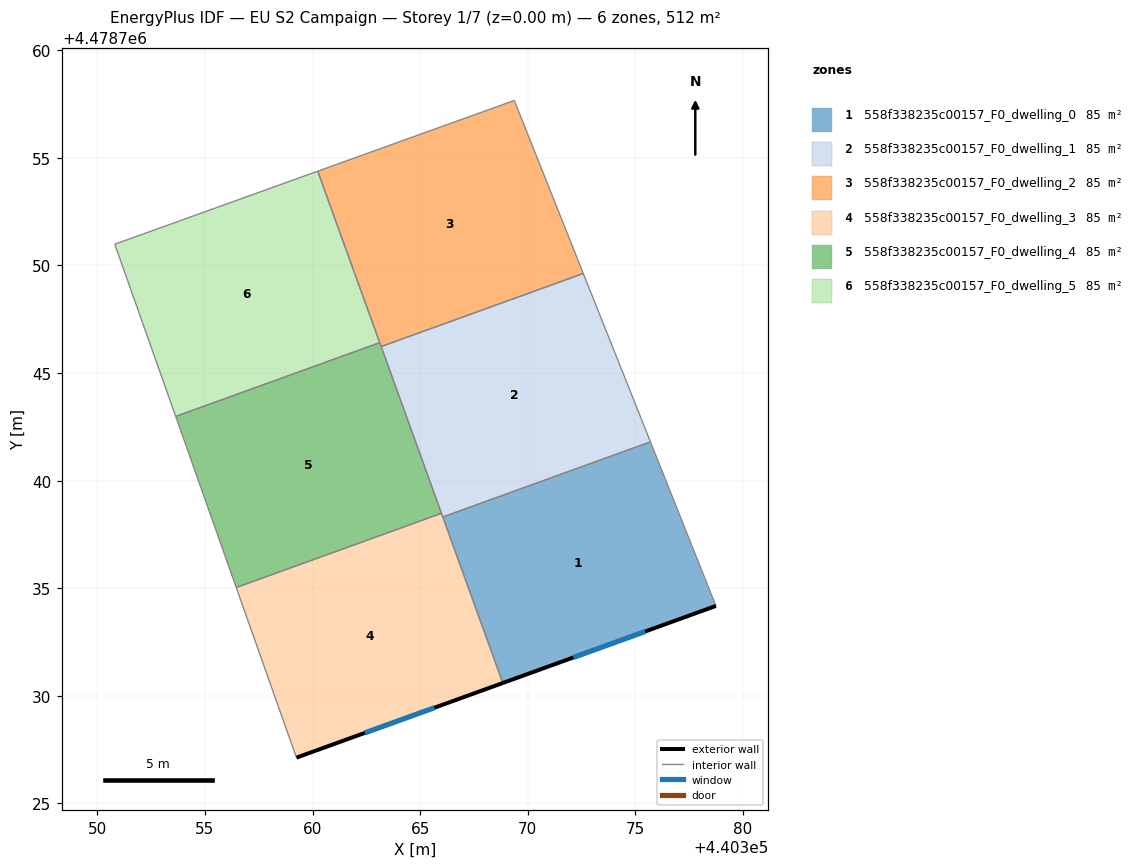
=== STOREY PLAN SPEC (per zone: floor XY polygon, exterior-wall plan segments, windows/doors) ===
zone 1: 558f338235c00157_F0_dwelling_0  (85.3 m²)
  floor: (440375.70, 4478741.80) (440378.74, 4478734.18) (440368.84, 4478730.60) (440366.05, 4478738.31)
  exterior wall: (440368.84, 4478730.60) – (440378.74, 4478734.18)  [10.5 m]
    window: (440372.12, 4478731.79) – (440375.46, 4478732.99)  [3.6 m²]
  interior walls: 3
zone 2: 558f338235c00157_F0_dwelling_1  (85.2 m²)
  floor: (440372.58, 4478749.63) (440375.70, 4478741.80) (440366.05, 4478738.31) (440363.19, 4478746.23)
  interior walls: 5
zone 3: 558f338235c00157_F0_dwelling_2  (85.3 m²)
  floor: (440369.37, 4478757.67) (440372.58, 4478749.63) (440363.19, 4478746.23) (440360.24, 4478754.38)
  interior walls: 5
zone 4: 558f338235c00157_F0_dwelling_3  (85.3 m²)
  floor: (440365.99, 4478738.48) (440368.84, 4478730.60) (440359.25, 4478727.13) (440356.46, 4478735.04)
  exterior wall: (440359.25, 4478727.13) – (440368.84, 4478730.60)  [10.2 m]
    window: (440362.43, 4478728.28) – (440365.66, 4478729.45)  [3.5 m²]
  interior walls: 4
zone 5: 558f338235c00157_F0_dwelling_4  (85.3 m²)
  floor: (440363.12, 4478746.41) (440365.99, 4478738.48) (440356.46, 4478735.04) (440353.64, 4478742.98)
  interior walls: 5
zone 6: 558f338235c00157_F0_dwelling_5  (85.3 m²)
  floor: (440360.24, 4478754.38) (440363.12, 4478746.41) (440353.64, 4478742.98) (440350.81, 4478750.99)
  interior walls: 4

=== DERIVED (storey summary) ===
Building: EU S2 Campaign
Storey: 1 of 7  (floor level z = 0.00 m)
Storey gross floor area: 511.5 m²
Zones on this storey: 6
  - 558f338235c00157_F0_dwelling_0: floor 85.3 m²; exterior wall 10.5 m (31.6 m²); 1 window(s) 3.6 m²; WWR 11.4%
  - 558f338235c00157_F0_dwelling_1: floor 85.2 m²
  - 558f338235c00157_F0_dwelling_2: floor 85.3 m²
  - 558f338235c00157_F0_dwelling_3: floor 85.3 m²; exterior wall 10.2 m (30.6 m²); 1 window(s) 3.5 m²; WWR 11.4%
  - 558f338235c00157_F0_dwelling_4: floor 85.3 m²
  - 558f338235c00157_F0_dwelling_5: floor 85.3 m²
Zone adjacency (shared interzone walls):
  - 558f338235c00157_F0_dwelling_0 ↔ 558f338235c00157_F0_dwelling_1
  - 558f338235c00157_F0_dwelling_0 ↔ 558f338235c00157_F0_dwelling_3
  - 558f338235c00157_F0_dwelling_1 ↔ 558f338235c00157_F0_dwelling_2
  - 558f338235c00157_F0_dwelling_1 ↔ 558f338235c00157_F0_dwelling_3
  - 558f338235c00157_F0_dwelling_1 ↔ 558f338235c00157_F0_dwelling_4
  - 558f338235c00157_F0_dwelling_2 ↔ 558f338235c00157_F0_dwelling_4
  - 558f338235c00157_F0_dwelling_2 ↔ 558f338235c00157_F0_dwelling_5
  - 558f338235c00157_F0_dwelling_3 ↔ 558f338235c00157_F0_dwelling_4
  - 558f338235c00157_F0_dwelling_4 ↔ 558f338235c00157_F0_dwelling_5